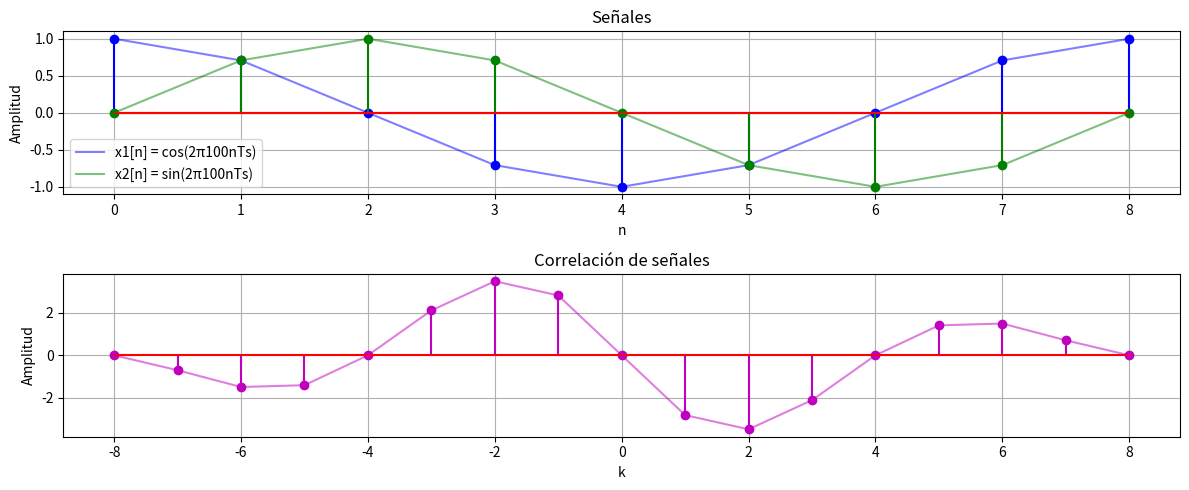

Generate this figure with matplotlib:
import numpy as np
import matplotlib.pyplot as plt

# Parámetros
Ts = 1.25e-3  # Período de muestreo en segundos
fs = 1 / Ts  # Frecuencia de muestreo
n = np.arange(9)  # Valores de n de 0 a 8

# Definir señales
x1 = np.cos(2 * np.pi * 100 * n * Ts)
x2 = np.sin(2 * np.pi * 100 * n * Ts)

# Calcular correlación cruzada
corr = np.correlate(x1, x2, mode='full')
k = np.arange(-len(n) + 1, len(n))  # Ejes de correlación

# Graficar señales originales
plt.figure(figsize=(12,5))
plt.subplot(2,1,1)
plt.stem(n, x1, linefmt='b-', markerfmt='bo', basefmt='r-')
plt.plot(n, x1, 'b-', alpha=0.5)
plt.stem(n, x2, linefmt='g-', markerfmt='go', basefmt='r-')
plt.plot(n, x2, 'g-', alpha=0.5)
plt.title("Señales")
plt.xlabel("n")
plt.ylabel("Amplitud")
plt.legend(["x1[n] = cos(2π100nTs)", "x2[n] = sin(2π100nTs)"])
plt.grid()

# Graficar la correlación cruzada
plt.subplot(2,1,2)
plt.stem(k, corr, linefmt='m-', markerfmt='mo', basefmt='r-')
plt.plot(k, corr, 'm-', alpha=0.5)
plt.title("Correlación de señales")
plt.xlabel("k")
plt.ylabel("Amplitud")
plt.grid()

plt.tight_layout()
plt.show()
